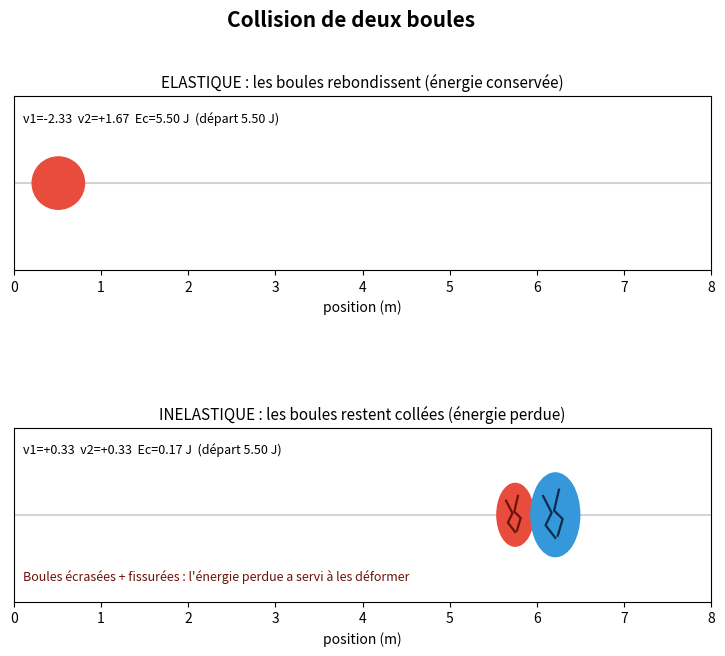

Write Python code to recreate this figure.
# -*- coding: utf-8 -*-
"""
Simulation de deux collisions de boules : ELASTIQUE et INELASTIQUE.
Niveau : Seconde générale.

Idée physique :
- Une COLLISION ELASTIQUE : les boules rebondissent. L'énergie cinétique
  totale est conservée (rien n'est "perdu").
- Une COLLISION INELASTIQUE (ici parfaitement inélastique) : les boules
  restent collées après le choc. Une partie de l'énergie cinétique est
  "perdue" (transformée en chaleur, en déformation, en son...).

Dans les DEUX cas, la quantité de mouvement totale p = m*v se conserve.
"""

import numpy as np                          # calculs sur les nombres
import matplotlib.pyplot as plt             # pour dessiner
import matplotlib.animation as animation    # pour animer
from matplotlib.patches import Ellipse      # boule déformable (pour le choc inélastique)

# ---------------------------------------------------------------------------
# ETAPE 1 : les données du problème (les "ingrédients")
# ---------------------------------------------------------------------------
# Masses des deux boules (en kilogrammes)
m1 = 1.0
m2 = 2.0

# Vitesses de départ (en mètres par seconde). + = vers la droite, - = vers la gauche
v1_depart = 3.0     # la boule 1 va vers la droite
v2_depart = -1.0    # la boule 2 va vers la gauche (elles vont se rencontrer)

# Positions de départ (en mètres, sur une ligne horizontale)
x1_depart = 1.0
x2_depart = 7.0

# Rayon des boules pour le dessin (la grosse boule = la plus lourde)
r1 = 0.3
r2 = 0.4

# Pas de temps : on avance la simulation toutes les 0,02 seconde
dt = 0.02


# ---------------------------------------------------------------------------
# ETAPE 2 : les formules de physique
# ---------------------------------------------------------------------------
def collision_elastique(m1, m2, v1, v2):
    """Renvoie les nouvelles vitesses après un choc ELASTIQUE (rebond)."""
    v1_apres = ((m1 - m2) * v1 + 2 * m2 * v2) / (m1 + m2)
    v2_apres = ((m2 - m1) * v2 + 2 * m1 * v1) / (m1 + m2)
    return v1_apres, v2_apres


def collision_inelastique(m1, m2, v1, v2):
    """Renvoie la vitesse commune après un choc INELASTIQUE (les boules collent)."""
    v_commune = (m1 * v1 + m2 * v2) / (m1 + m2)
    return v_commune, v_commune


def energie_cinetique(m1, m2, v1, v2):
    """Energie cinétique totale : Ec = 1/2 * m * v^2 (pour les deux boules)."""
    return 0.5 * m1 * v1**2 + 0.5 * m2 * v2**2


# ---------------------------------------------------------------------------
# ETAPE 3 : on prépare deux "mondes" indépendants à simuler
# ---------------------------------------------------------------------------
# Chaque monde est un dictionnaire qui retient l'état des deux boules.
def nouveau_monde(type_choc):
    return {
        "type": type_choc,          # "elastique" ou "inelastique"
        "x1": x1_depart, "x2": x2_depart,
        "v1": v1_depart, "v2": v2_depart,
        "deja_entres_en_collision": False,
        "frame_du_choc": None,      # à quel instant le choc a eu lieu (pour l'éclair)
        "x_du_choc": None,          # à quel endroit le choc a eu lieu
    }

monde_elastique = nouveau_monde("elastique")
monde_inelastique = nouveau_monde("inelastique")


# ---------------------------------------------------------------------------
# ETAPE 4 : faire avancer le temps d'un petit pas (la "physique du mouvement")
# ---------------------------------------------------------------------------
def avancer(monde, frame):
    # 4a) On déplace chaque boule : nouvelle position = ancienne + vitesse * temps
    monde["x1"] += monde["v1"] * dt
    monde["x2"] += monde["v2"] * dt

    # 4b) Les boules se touchent-elles ? (distance entre centres <= somme des rayons)
    distance = monde["x2"] - monde["x1"]
    if distance <= (r1 + r2) and not monde["deja_entres_en_collision"]:

        # On corrige d'abord le léger chevauchement pour qu'elles se touchent
        # PILE (contact net), sans rentrer l'une dans l'autre.
        chevauchement = (r1 + r2) - distance
        monde["x1"] -= chevauchement / 2
        monde["x2"] += chevauchement / 2

        # On retient l'instant et le lieu du choc (pour dessiner l'éclair "CHOC !")
        monde["frame_du_choc"] = frame
        monde["x_du_choc"] = (monde["x1"] + monde["x2"]) / 2

        # On applique la bonne formule selon le type de choc
        if monde["type"] == "elastique":
            monde["v1"], monde["v2"] = collision_elastique(
                m1, m2, monde["v1"], monde["v2"])
        else:
            monde["v1"], monde["v2"] = collision_inelastique(
                m1, m2, monde["v1"], monde["v2"])
        monde["deja_entres_en_collision"] = True  # on évite de recalculer en boucle
    # Remarque : après un choc inélastique, v1 = v2. Les deux boules avancent donc
    # exactement à la même vitesse : elles restent naturellement collées, sans
    # jamais se traverser. Pas besoin de "code spécial" pour les garder ensemble.


# ---------------------------------------------------------------------------
# ETAPE 5 : préparer le dessin (deux graphiques l'un au-dessus de l'autre)
# ---------------------------------------------------------------------------
fig, (ax_haut, ax_bas) = plt.subplots(2, 1, figsize=(9, 7))
fig.suptitle("Collision de deux boules", fontsize=15, fontweight="bold")
plt.subplots_adjust(hspace=0.6)   # un peu d'espace entre les deux graphiques

def preparer_axe(ax, titre):
    ax.set_xlim(0, 8)
    ax.set_ylim(-1, 1)
    ax.set_aspect("equal")            # NOUVEAU : les boules sont de VRAIS ronds
    ax.set_title(titre, fontsize=11)
    ax.set_yticks([])                 # pas besoin de l'axe vertical
    ax.set_xlabel("position (m)")
    ax.axhline(0, color="lightgray", zorder=0)  # le "rail" sur lequel roulent les boules

preparer_axe(ax_haut, "ELASTIQUE : les boules rebondissent (énergie conservée)")
preparer_axe(ax_bas, "INELASTIQUE : les boules restent collées (énergie perdue)")

# Panneau du HAUT (élastique) : de vrais CERCLES qui restent ronds (aucune
# déformation, car l'énergie est conservée).
boule1_h = plt.Circle((monde_elastique["x1"], 0), r1, color="#e74c3c")
boule2_h = plt.Circle((monde_elastique["x2"], 0), r2, color="#3498db")
ax_haut.add_patch(boule1_h); ax_haut.add_patch(boule2_h)

# Panneau du BAS (inélastique) : des ELLIPSES, car on va pouvoir les ECRASER
# (les déformer) au moment du choc pour montrer où part l'énergie perdue.
boule1_b = Ellipse((monde_inelastique["x1"], 0), 2 * r1, 2 * r1, color="#e74c3c")
boule2_b = Ellipse((monde_inelastique["x2"], 0), 2 * r2, 2 * r2, color="#3498db")
ax_bas.add_patch(boule1_b); ax_bas.add_patch(boule2_b)

# NOUVEAU : des "fissures" (lignes en zigzag) qui apparaissent sur les boules
# écrasées du panneau inélastique. Elles illustrent la déformation du matériau.
gabarits_fissures = [
    np.array([(-0.5, 0.45), (-0.15, 0.05), (-0.4, -0.25), (0.0, -0.55)]),
    np.array([(0.15, 0.6), (-0.05, 0.1), (0.3, -0.1), (0.1, -0.5)]),
]
fissure1a, = ax_bas.plot([], [], color="#6e120a", lw=1.6)   # sur la boule 1
fissure1b, = ax_bas.plot([], [], color="#6e120a", lw=1.6)
fissure2a, = ax_bas.plot([], [], color="#0d2c4a", lw=1.6)   # sur la boule 2
fissure2b, = ax_bas.plot([], [], color="#0d2c4a", lw=1.6)
fissures = [fissure1a, fissure1b, fissure2a, fissure2b]

# Petite étiquette qui apparaît après le choc inélastique pour expliquer
label_deform = ax_bas.text(0.1, -0.75, "", fontsize=9, color="#6e120a",
                           fontstyle="italic")

texte_h = ax_haut.text(0.1, 0.7, "", fontsize=9)
texte_b = ax_bas.text(0.1, 0.7, "", fontsize=9)

# NOUVEAU : l'éclair du choc (une grosse étoile jaune + le mot "CHOC !")
# Au départ il est invisible ; on l'allume seulement au moment de l'impact.
eclair_h, = ax_haut.plot([], [], marker="*", markersize=28, color="gold", linestyle="none")
eclair_b, = ax_bas.plot([], [], marker="*", markersize=28, color="gold", linestyle="none")
choc_h = ax_haut.text(0, 0.55, "", fontsize=12, fontweight="bold",
                      color="orange", ha="center")
choc_b = ax_bas.text(0, 0.55, "", fontsize=12, fontweight="bold",
                     color="orange", ha="center")

# Energie de départ, pour comparer pendant l'animation
Ec_depart = energie_cinetique(m1, m2, v1_depart, v2_depart)


# ---------------------------------------------------------------------------
# ETAPE 6 : la fonction qui met à jour CHAQUE image de l'animation
# ---------------------------------------------------------------------------
def montrer_eclair(monde, eclair, texte_choc, frame):
    """Affiche l'étoile + 'CHOC !' pendant 12 images après l'impact, puis l'efface."""
    if monde["frame_du_choc"] is not None and 0 <= frame - monde["frame_du_choc"] < 12:
        eclair.set_data([monde["x_du_choc"]], [0])
        texte_choc.set_position((monde["x_du_choc"], 0.55))
        texte_choc.set_text("CHOC !")
    else:
        eclair.set_data([], [])
        texte_choc.set_text("")


def deformation(monde, frame):
    """Quantité d'écrasement de 0 (pas déformé) à 1 (écrasé au maximum).
    Elle monte vite après le choc puis reste à 1 : c'est une déformation
    PERMANENTE (les boules restent écrasées et collées)."""
    if monde["frame_du_choc"] is None:
        return 0.0
    age = frame - monde["frame_du_choc"]
    if age < 0:
        return 0.0
    return min(1.0, age / 6.0)   # atteint le maximum en 6 images


def animer(frame):
    avancer(monde_elastique, frame)
    avancer(monde_inelastique, frame)

    # Boules du HAUT (élastique) : elles restent de parfaits ronds
    boule1_h.center = (monde_elastique["x1"], 0)
    boule2_h.center = (monde_elastique["x2"], 0)

    # Boules du BAS (inélastique) : on les ECRASE selon la déformation
    amt = deformation(monde_inelastique, frame)
    fw = 1 - 0.30 * amt   # la largeur diminue  -> la boule s'aplatit
    fh = 1 + 0.20 * amt   # la hauteur augmente -> la boule "déborde"
    comp = 0.12 * amt     # les centres se rapprochent -> elles se compressent
    cx1 = monde_inelastique["x1"] + comp
    cx2 = monde_inelastique["x2"] - comp

    boule1_b.set_center((cx1, 0)); boule1_b.width = 2 * r1 * fw; boule1_b.height = 2 * r1 * fh
    boule2_b.set_center((cx2, 0)); boule2_b.width = 2 * r2 * fw; boule2_b.height = 2 * r2 * fh

    # On dessine les fissures sur les boules écrasées (seulement après le choc)
    if amt > 0:
        for ligne, gabarit, cx, rad in [
            (fissure1a, gabarits_fissures[0], cx1, r1),
            (fissure1b, gabarits_fissures[1], cx1, r1),
            (fissure2a, gabarits_fissures[0], cx2, r2),
            (fissure2b, gabarits_fissures[1], cx2, r2),
        ]:
            ligne.set_data(cx + gabarit[:, 0] * rad * fw, gabarit[:, 1] * rad * fh)
        label_deform.set_text("Boules écrasées + fissurées : "
                              "l'énergie perdue a servi à les déformer")
    else:
        for ligne in fissures:
            ligne.set_data([], [])
        label_deform.set_text("")

    # On gère l'éclair "CHOC !" dans chaque panneau
    montrer_eclair(monde_elastique, eclair_h, choc_h, frame)
    montrer_eclair(monde_inelastique, eclair_b, choc_b, frame)

    # On met à jour les textes (vitesses + énergie cinétique)
    Ec_h = energie_cinetique(m1, m2, monde_elastique["v1"], monde_elastique["v2"])
    Ec_b = energie_cinetique(m1, m2, monde_inelastique["v1"], monde_inelastique["v2"])
    texte_h.set_text(f"v1={monde_elastique['v1']:+.2f}  v2={monde_elastique['v2']:+.2f}  "
                     f"Ec={Ec_h:.2f} J  (départ {Ec_depart:.2f} J)")
    texte_b.set_text(f"v1={monde_inelastique['v1']:+.2f}  v2={monde_inelastique['v2']:+.2f}  "
                     f"Ec={Ec_b:.2f} J  (départ {Ec_depart:.2f} J)")

    return (boule1_h, boule2_h, boule1_b, boule2_b,
            texte_h, texte_b, eclair_h, eclair_b, choc_h, choc_b,
            fissure1a, fissure1b, fissure2a, fissure2b, label_deform)


# ---------------------------------------------------------------------------
# ETAPE 7 : lancer l'animation et l'enregistrer en image animée (GIF)
# ---------------------------------------------------------------------------
anim = animation.FuncAnimation(fig, animer, frames=160, interval=20, blit=True)
anim.save("collisions.gif", writer=animation.PillowWriter(fps=30))
print("Animation enregistrée dans collisions.gif")

# Affichage des valeurs théoriques dans la console (vérification)
print("\n--- Vérification des calculs ---")
v1e, v2e = collision_elastique(m1, m2, v1_depart, v2_depart)
v1i, v2i = collision_inelastique(m1, m2, v1_depart, v2_depart)
p_depart = m1 * v1_depart + m2 * v2_depart
print(f"Avant le choc    : v1={v1_depart}  v2={v2_depart}  "
      f"Ec={Ec_depart:.2f} J  p={p_depart:.2f} kg.m/s")
print(f"Elastique après  : v1={v1e:.2f}  v2={v2e:.2f}  "
      f"Ec={energie_cinetique(m1,m2,v1e,v2e):.2f} J  "
      f"p={m1*v1e+m2*v2e:.2f} kg.m/s")
print(f"Inelastique après: v1={v1i:.2f}  v2={v2i:.2f}  "
      f"Ec={energie_cinetique(m1,m2,v1i,v2i):.2f} J  "
      f"p={m1*v1i+m2*v2i:.2f} kg.m/s")
